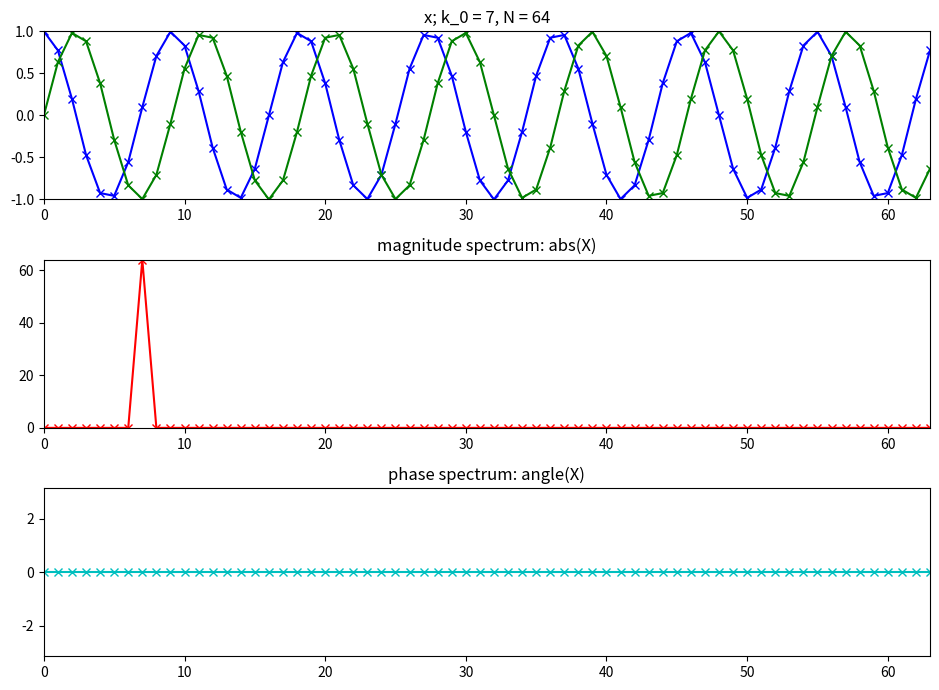

Source code (Python):
import numpy as np
import matplotlib.pyplot as plt

plt.figure(1, figsize=(9.5, 7))

tol = 1e-5
N = 64
k0 = 7
X = np.array([])
x = np.exp(1j*2*np.pi*k0/N*np.arange(N))

plt.subplot(311)
plt.title('x; k_0 = 7, N = 64')
plt.plot(np.arange(N), np.real(x),'b-x', lw=1.5)
plt.plot(np.arange(N), np.imag(x),'g-x', lw=1.5)
plt.axis([0,N-1,-1,1])
for k in range(N):
	s = np.exp(1j*2*np.pi*k/N*np.arange(N))
	X = np.append(X, sum(x*np.conjugate(s)))

X.real[np.abs(X.real) < tol] = 0.0
X.imag[np.abs(X.imag) < tol] = 0.0

plt.subplot(312)
plt.title('magnitude spectrum: abs(X)')
plt.plot(np.arange(N), abs(X), 'r-x', lw=1.5)
plt.axis([0,N-1,0,N])

plt.subplot(313)
plt.title('phase spectrum: angle(X)')
plt.plot(np.arange(N), np.angle(X),'c-x', lw=1.5)
plt.axis([0,N-1,-np.pi,np.pi])

plt.tight_layout()
plt.savefig('dft-complex-sine-1.png')
plt.show()
